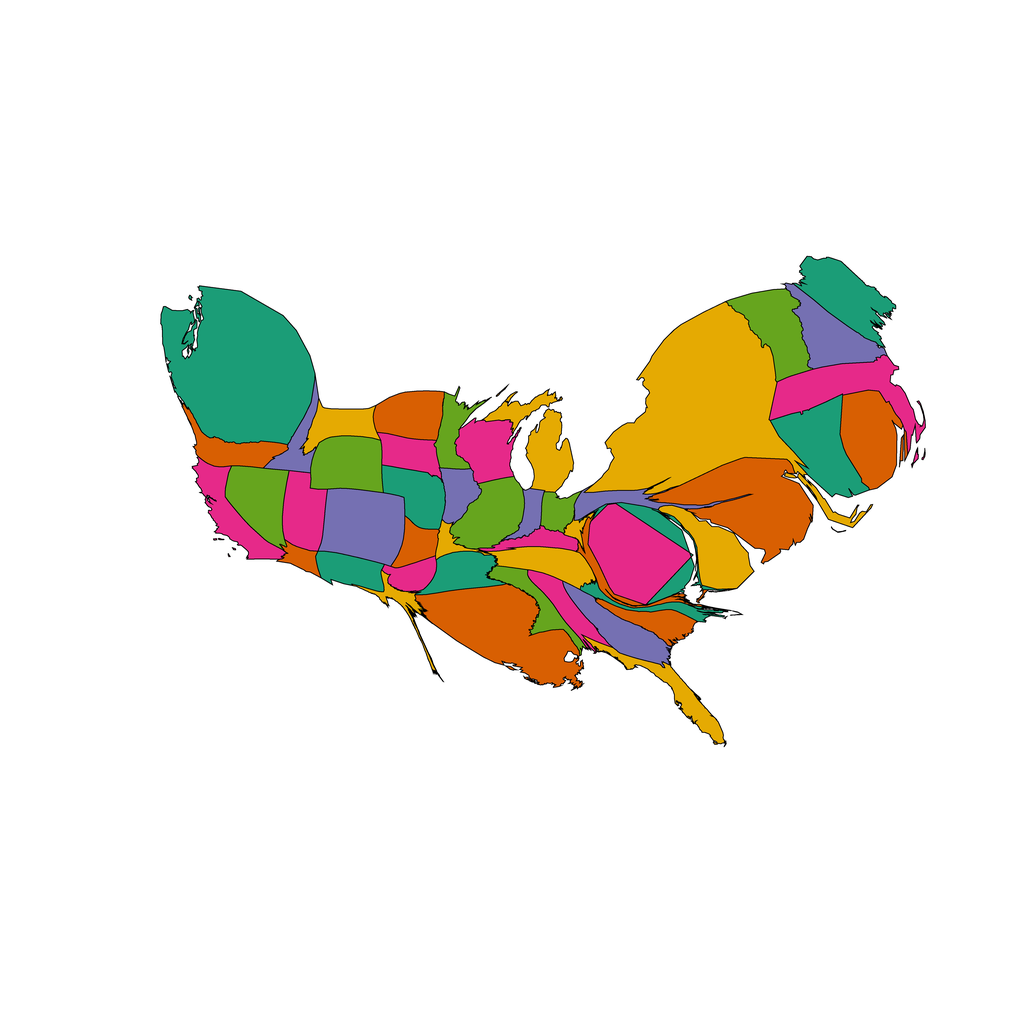

The table this chart was drawn from, first rows:
1, 16.158892228166014, Alabama, 0.90234375, 0.16015625, 0.5390625
2, 6.738, Arizona, 0.8477, 0.3711, 0.007812
3, 20.86, Arkansas, 0.1055, 0.6172, 0.4648
4, 26.85, California, 0.9023, 0.1602, 0.5391
5, 49.08, Colorado, 0.457, 0.4375, 0.6992
6, 44.58, Connecticut, 0.1055, 0.6172, 0.4648
7, 31.92, Delaware, 0.8984, 0.668, 0.007812
8, 56.85, District of Columbia, 0.9023, 0.1602, 0.5391
9, 20.41, Florida, 0.8984, 0.668, 0.007812
10, 26.84, Georgia, 0.457, 0.4375, 0.6992
11, 13.68, Idaho, 0.457, 0.4375, 0.6992
12, 32.97, Illinois, 0.3984, 0.6484, 0.1172
13, 8.508, Indiana, 0.457, 0.4375, 0.6992
14, 14.24, Iowa, 0.457, 0.4375, 0.6992
15, 12.34, Kansas, 0.8477, 0.3711, 0.007812
16, 10.73, Kentucky, 0.9023, 0.1602, 0.5391
17, 83.93, Louisiana, 0.8477, 0.3711, 0.007812
18, 39.51, Maine, 0.1055, 0.6172, 0.4648
19, 17.93, Maryland, 0.1055, 0.6172, 0.4648
20, 47.71, Massachusetts, 0.9023, 0.1602, 0.5391
21, 33.53, Michigan, 0.8984, 0.668, 0.007812
22, 15.99, Minnesota, 0.3984, 0.6484, 0.1172
23, 17.1, Mississippi, 0.3984, 0.6484, 0.1172
24, 5.867, Missouri, 0.8984, 0.668, 0.007812
25, 18.83, Montana, 0.8984, 0.668, 0.007812
26, 24.84, Nebraska, 0.1055, 0.6172, 0.4648
27, 32.71, Nevada, 0.3984, 0.6484, 0.1172
28, 33.32, New Hampshire, 0.457, 0.4375, 0.6992
29, 81.48, New Jersey, 0.8477, 0.3711, 0.007812
30, 17.22, New Mexico, 0.1055, 0.6172, 0.4648
31, 209.5, New York, 0.8984, 0.668, 0.007812
32, 10.11, North Carolina, 0.1055, 0.6172, 0.4648
33, 26.48, North Dakota, 0.8477, 0.3711, 0.007812
34, 10.35, Ohio, 0.3984, 0.6484, 0.1172
35, 11.42, Oklahoma, 0.9023, 0.1602, 0.5391
36, 20.95, Oregon, 0.8477, 0.3711, 0.007812
37, 14.66, Pennsylvania, 0.457, 0.4375, 0.6992
38, 42.38, Rhode Island, 0.8477, 0.3711, 0.007812
39, 16.11, South Carolina, 0.8477, 0.3711, 0.007812
40, 17.09, South Dakota, 0.9023, 0.1602, 0.5391
41, 23, Tennessee, 0.8984, 0.668, 0.007812
42, 8.675, Texas, 0.8984, 0.668, 0.007812
43, 25.64, Utah, 0.9023, 0.1602, 0.5391
44, 36.86, Vermont, 0.3984, 0.6484, 0.1172
45, 11.14, Virginia, 0.8477, 0.3711, 0.007812
46, 163.2, Washington, 0.1055, 0.6172, 0.4648
47, 3.328, West Virginia, 0.8984, 0.668, 0.007812
48, 26.81, Wisconsin, 0.9023, 0.1602, 0.5391
49, 33.12, Wyoming, 0.3984, 0.6484, 0.1172
